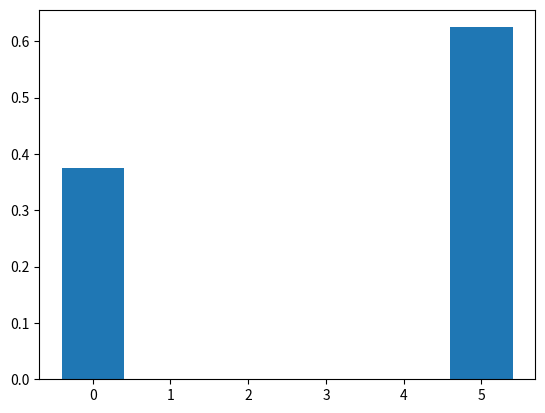

Here is the Python script that generated this plot:
import numpy as np
import matplotlib.pyplot as plt

P = np.array([[1,0,0,0,0,0],[0,0,0,1,0,0],[1/4,0,1/2,1/4,0,0],[1/16,1/8,1/4,1/4,1/4,1/16],[0,0,0,1/4,1/2,1/4],[0,0,0,0,0,1]])
#switch column 3 and 6, switch row 3 and 6

#initial conditions
p_vector = np.array([1/16,1/4,1/8,1/16,1/4,1/4])
print(p_vector)

n = 10000 #number of simulations
t = 100 #number of timesteps

for i in range(0,t):
    p_vector = np.matmul(p_vector, P) 

values=np.arange(0,6)
plt.figure()
plt.bar(values,p_vector)
plt.show()
